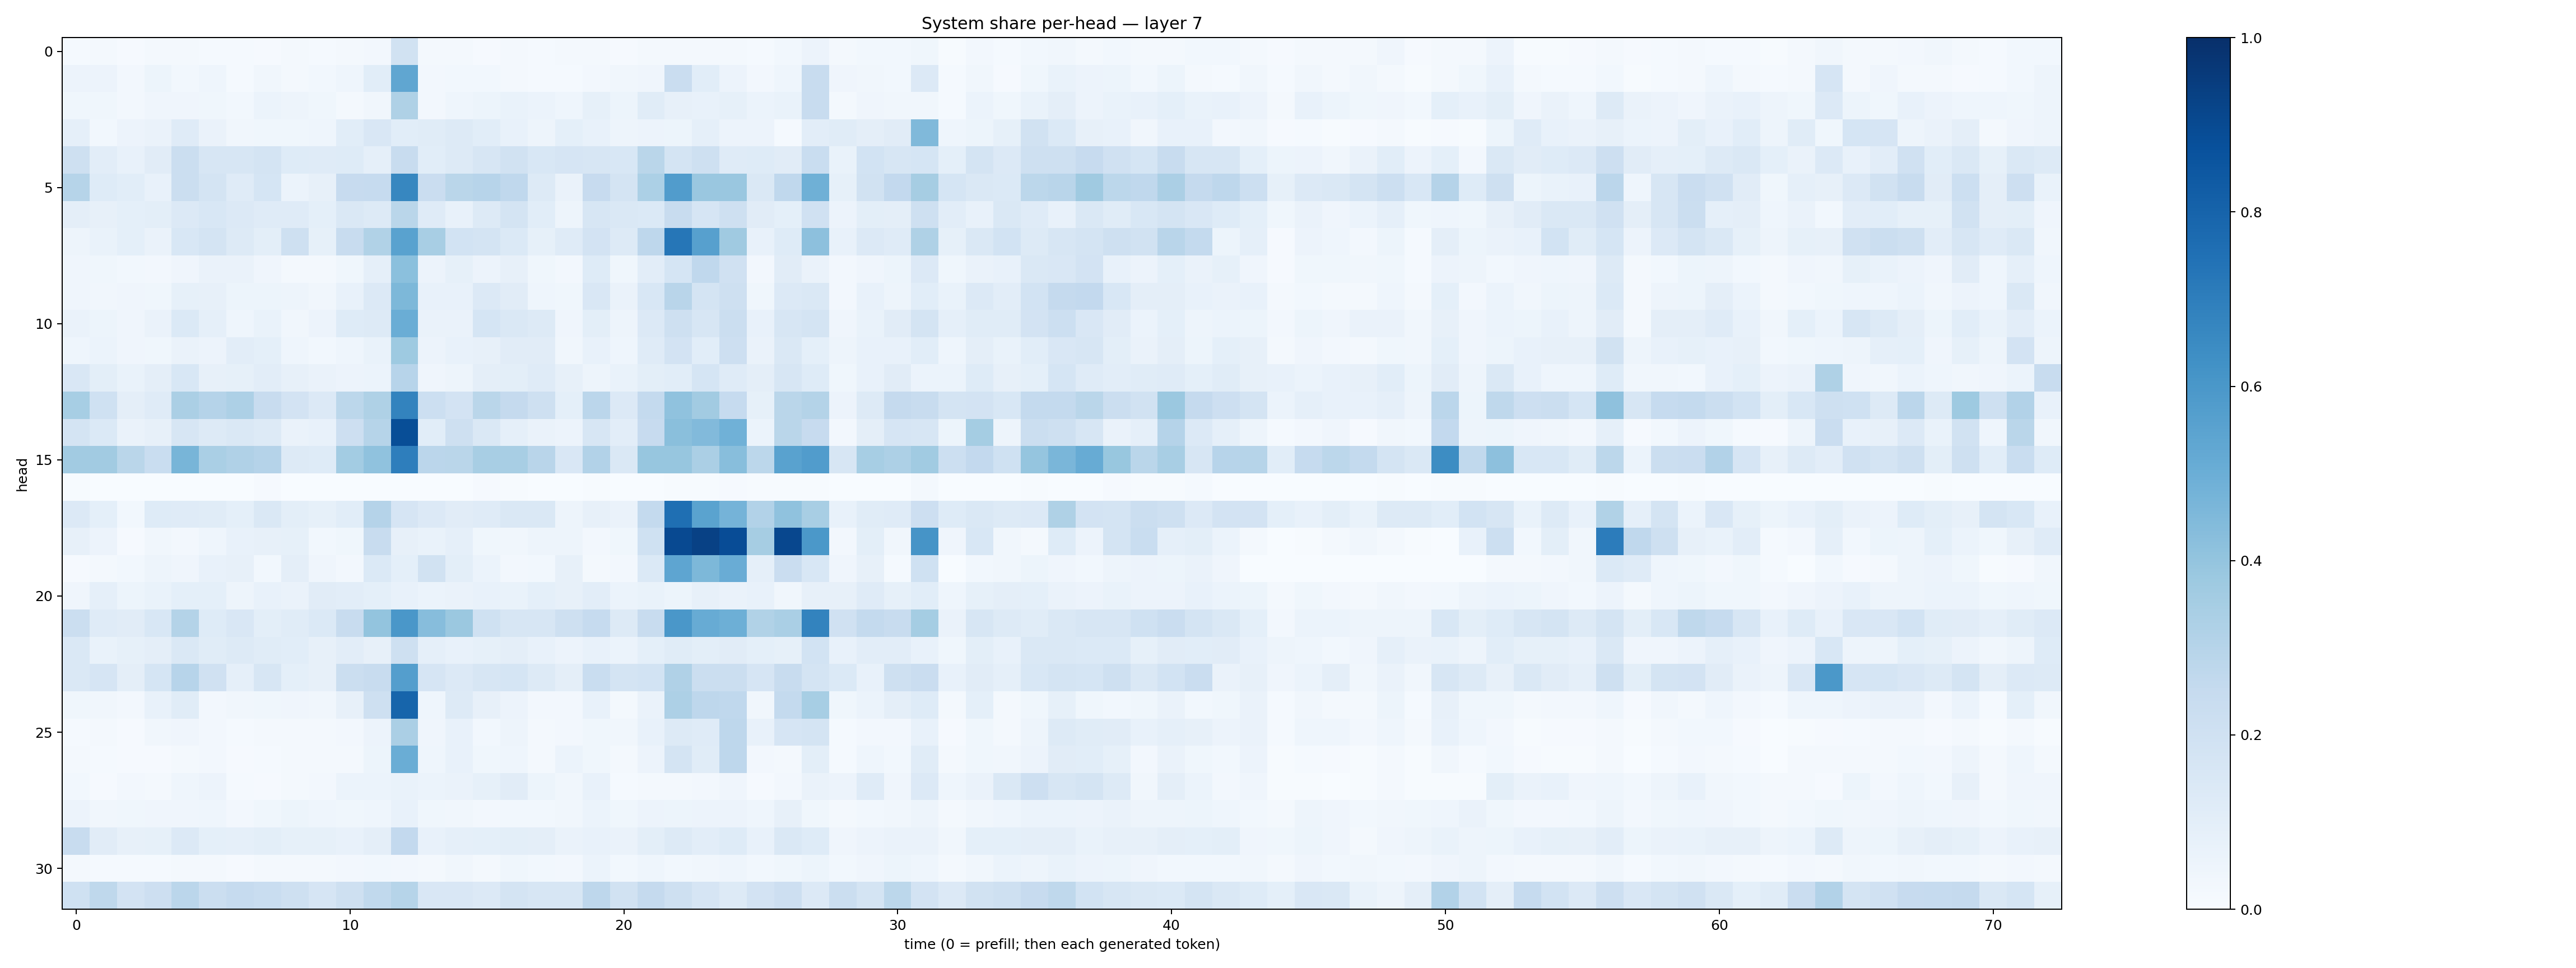

The data file committed next to this chart (first rows):
0.0153355645, 0.017117312, 0.009544654, 0.01710607, 0.020405484, 0.012630642, 0.012389022, 0.01095431, 0.018676773, 0.013101478, 0.02286279, 0.023728816, 0.19311062, 0.018524291, 0.019960567, 0.011602759, 0.017642537, 0.011860722, 0.022715528, 0.016801635, 0.011501632, 0.020380821, 0.018444397, 0.02032299
0.05534, 0.05651, 0.02358, 0.05325, 0.0299, 0.04612, 0.01219, 0.03205, 0.0214, 0.02998, 0.04466, 0.1084, 0.5315, 0.02588, 0.02967, 0.02902, 0.01916, 0.01463, 0.01264, 0.0272, 0.03321, 0.03954, 0.2281, 0.1075
0.03633, 0.03742, 0.02376, 0.04219, 0.03907, 0.03827, 0.02941, 0.0594, 0.04724, 0.0384, 0.02182, 0.03327, 0.3226, 0.02572, 0.04554, 0.05137, 0.07022, 0.06172, 0.04635, 0.08494, 0.05359, 0.1152, 0.08103, 0.07395
0.08644, 0.03106, 0.05633, 0.0631, 0.1194, 0.06473, 0.03358, 0.03774, 0.03905, 0.04685, 0.1066, 0.1514, 0.1089, 0.1159, 0.1254, 0.1063, 0.0756, 0.04834, 0.09016, 0.0763, 0.04971, 0.05754, 0.05372, 0.08622
0.206, 0.1046, 0.07311, 0.1128, 0.226, 0.1618, 0.1581, 0.1783, 0.1233, 0.1188, 0.1215, 0.08871, 0.2386, 0.1059, 0.1279, 0.1619, 0.1877, 0.1529, 0.1642, 0.1594, 0.1561, 0.2859, 0.1731, 0.2106
0.2983, 0.1249, 0.1082, 0.07733, 0.2238, 0.1794, 0.1199, 0.1709, 0.06137, 0.07951, 0.2422, 0.2473, 0.666, 0.2302, 0.288, 0.2951, 0.2688, 0.1268, 0.06429, 0.2452, 0.1731, 0.3311, 0.5759, 0.3842
0.09759, 0.0784, 0.09242, 0.1008, 0.1338, 0.153, 0.135, 0.1192, 0.1174, 0.09274, 0.1479, 0.1316, 0.2864, 0.1175, 0.0766, 0.1324, 0.1785, 0.1073, 0.0479, 0.1634, 0.1459, 0.1378, 0.2365, 0.1659
0.04749, 0.06906, 0.09212, 0.06623, 0.155, 0.1776, 0.1253, 0.1008, 0.2084, 0.08421, 0.2378, 0.3137, 0.5524, 0.3434, 0.1857, 0.1782, 0.1382, 0.08439, 0.1201, 0.1827, 0.1263, 0.2773, 0.7296, 0.5607
0.04037, 0.03669, 0.02986, 0.02606, 0.04246, 0.06382, 0.06262, 0.03955, 0.02115, 0.01906, 0.03777, 0.08983, 0.42, 0.05717, 0.08413, 0.05661, 0.07841, 0.0376, 0.02387, 0.1231, 0.03902, 0.1025, 0.1718, 0.2686
0.04252, 0.03141, 0.0399, 0.03713, 0.08557, 0.07886, 0.05309, 0.05258, 0.04914, 0.03367, 0.07181, 0.1343, 0.4553, 0.07297, 0.07331, 0.1347, 0.1108, 0.04297, 0.03523, 0.1499, 0.06433, 0.1537, 0.2891, 0.176
0.06546, 0.05302, 0.04152, 0.06308, 0.1405, 0.08915, 0.04504, 0.07026, 0.0337, 0.05648, 0.1242, 0.1317, 0.5012, 0.06324, 0.06274, 0.1717, 0.1466, 0.1287, 0.04248, 0.09997, 0.04888, 0.133, 0.2034, 0.1616
0.04339, 0.05904, 0.04151, 0.03809, 0.06526, 0.05571, 0.1032, 0.09355, 0.04451, 0.03099, 0.0448, 0.06802, 0.3719, 0.05734, 0.0764, 0.07815, 0.1109, 0.1112, 0.03394, 0.07748, 0.04665, 0.1189, 0.18, 0.109
0.1517, 0.0993, 0.06856, 0.09414, 0.1533, 0.08191, 0.08576, 0.1032, 0.08196, 0.06458, 0.05785, 0.05997, 0.2965, 0.03983, 0.05022, 0.09727, 0.1, 0.1177, 0.08099, 0.04977, 0.06663, 0.09845, 0.1078, 0.1702
0.3448, 0.2014, 0.09517, 0.1193, 0.3351, 0.3024, 0.3254, 0.2353, 0.1806, 0.1334, 0.2774, 0.3206, 0.6785, 0.2169, 0.182, 0.2873, 0.2538, 0.2035, 0.09108, 0.2845, 0.1334, 0.256, 0.4092, 0.3597
0.1795, 0.1375, 0.06345, 0.0804, 0.159, 0.1256, 0.1408, 0.1287, 0.06417, 0.07292, 0.2121, 0.2996, 0.8841, 0.1068, 0.2063, 0.1449, 0.08976, 0.06458, 0.05515, 0.1595, 0.1039, 0.2433, 0.4255, 0.4451
0.3603, 0.3627, 0.2879, 0.231, 0.4674, 0.3378, 0.3201, 0.3015, 0.1327, 0.1245, 0.3561, 0.4086, 0.6965, 0.2834, 0.2867, 0.3426, 0.3425, 0.2924, 0.1512, 0.3121, 0.1451, 0.3917, 0.3945, 0.3341
0.004549, 0.0008134, 0.00269, 0.002156, 0.001692, 0.002705, 0.001622, 0.008192, 0.0007666, 0.0007971, 0.001315, 0.002424, 0.003016, 0.002034, 0.00165, 0.01158, 0.004429, 0.002828, 0.003442, 0.006354, 0.003533, 0.002126, 0.007483, 0.004964
0.1333, 0.09265, 0.0282, 0.1214, 0.1183, 0.1167, 0.09214, 0.1484, 0.1011, 0.08492, 0.1076, 0.3014, 0.1672, 0.1356, 0.1127, 0.1194, 0.1432, 0.1409, 0.0478, 0.07903, 0.06376, 0.2571, 0.7561, 0.5493
0.08103, 0.05658, 0.01147, 0.03468, 0.02518, 0.04667, 0.07375, 0.07861, 0.08581, 0.03095, 0.03778, 0.2353, 0.0786, 0.06759, 0.08857, 0.0389, 0.0317, 0.04716, 0.04976, 0.02666, 0.03625, 0.2024, 0.9, 0.9311
0.01006, 0.02238, 0.03085, 0.04742, 0.03967, 0.07459, 0.07924, 0.02927, 0.09604, 0.04142, 0.02411, 0.1367, 0.09169, 0.194, 0.1006, 0.05933, 0.02402, 0.02765, 0.07848, 0.02253, 0.02631, 0.1379, 0.5371, 0.4562
0.0428, 0.0892, 0.0546, 0.06729, 0.09147, 0.09349, 0.05056, 0.07808, 0.06559, 0.1104, 0.1021, 0.09366, 0.0763, 0.06235, 0.06557, 0.07237, 0.06643, 0.09035, 0.07837, 0.1019, 0.05879, 0.06667, 0.0533, 0.07908
0.2218, 0.1177, 0.1109, 0.1536, 0.3082, 0.1233, 0.149, 0.1002, 0.1172, 0.1371, 0.2422, 0.3992, 0.599, 0.4297, 0.3827, 0.2008, 0.1622, 0.1571, 0.2032, 0.2489, 0.1317, 0.2362, 0.5996, 0.5094
0.1438, 0.06891, 0.08373, 0.0961, 0.1421, 0.1159, 0.1282, 0.1161, 0.1062, 0.08187, 0.1039, 0.08178, 0.2039, 0.08647, 0.07693, 0.08451, 0.09706, 0.07062, 0.05581, 0.07117, 0.05868, 0.09007, 0.1152, 0.09855
0.141, 0.1659, 0.09677, 0.1713, 0.2936, 0.199, 0.089, 0.1626, 0.09173, 0.0812, 0.2202, 0.2359, 0.5672, 0.1665, 0.1342, 0.1613, 0.171, 0.1293, 0.09501, 0.2316, 0.1763, 0.184, 0.3197, 0.2211
0.03683, 0.03237, 0.02727, 0.0742, 0.1162, 0.02715, 0.0328, 0.0358, 0.03983, 0.03344, 0.0803, 0.208, 0.796, 0.04522, 0.1296, 0.08184, 0.05547, 0.02616, 0.02648, 0.07241, 0.02195, 0.0633, 0.3255, 0.2749
0.01398, 0.0206, 0.009724, 0.03407, 0.04088, 0.02409, 0.01459, 0.01744, 0.01884, 0.02072, 0.02467, 0.05643, 0.3333, 0.0407, 0.07059, 0.03076, 0.04769, 0.02277, 0.02554, 0.0363, 0.0335, 0.07118, 0.1251, 0.1206
0.0214, 0.01469, 0.009652, 0.008427, 0.01701, 0.02462, 0.009325, 0.01236, 0.01929, 0.01926, 0.02047, 0.05233, 0.5021, 0.04516, 0.07477, 0.03645, 0.04327, 0.02251, 0.06146, 0.03552, 0.02034, 0.05841, 0.1746, 0.1154
0.03102, 0.008185, 0.02683, 0.0212, 0.04586, 0.05605, 0.01286, 0.008256, 0.0197, 0.02492, 0.06179, 0.06113, 0.06948, 0.06065, 0.06633, 0.08267, 0.1109, 0.05459, 0.03178, 0.07327, 0.01535, 0.02284, 0.01669, 0.02454
0.05628, 0.03441, 0.03579, 0.04186, 0.0429, 0.04485, 0.02602, 0.03747, 0.05281, 0.04683, 0.03884, 0.04646, 0.07422, 0.03617, 0.03497, 0.02552, 0.02934, 0.03116, 0.03216, 0.06159, 0.03661, 0.05496, 0.05286, 0.05765
0.2354, 0.1128, 0.07842, 0.08522, 0.1334, 0.09238, 0.08726, 0.1012, 0.08328, 0.08257, 0.07746, 0.09609, 0.2606, 0.07277, 0.08848, 0.09179, 0.09936, 0.09706, 0.06547, 0.07779, 0.0657, 0.1013, 0.1292, 0.1045
0.01738, 0.01244, 0.01338, 0.01461, 0.02044, 0.01855, 0.009695, 0.01801, 0.01833, 0.01659, 0.02557, 0.03095, 0.02602, 0.01975, 0.03202, 0.02311, 0.03694, 0.02923, 0.02355, 0.05898, 0.03114, 0.04621, 0.02738, 0.03151
0.2007, 0.2713, 0.1801, 0.2128, 0.2822, 0.2197, 0.2484, 0.2325, 0.2048, 0.165, 0.2098, 0.2623, 0.3003, 0.1511, 0.1516, 0.1344, 0.1786, 0.1639, 0.1599, 0.2762, 0.1902, 0.2514, 0.2059, 0.168
